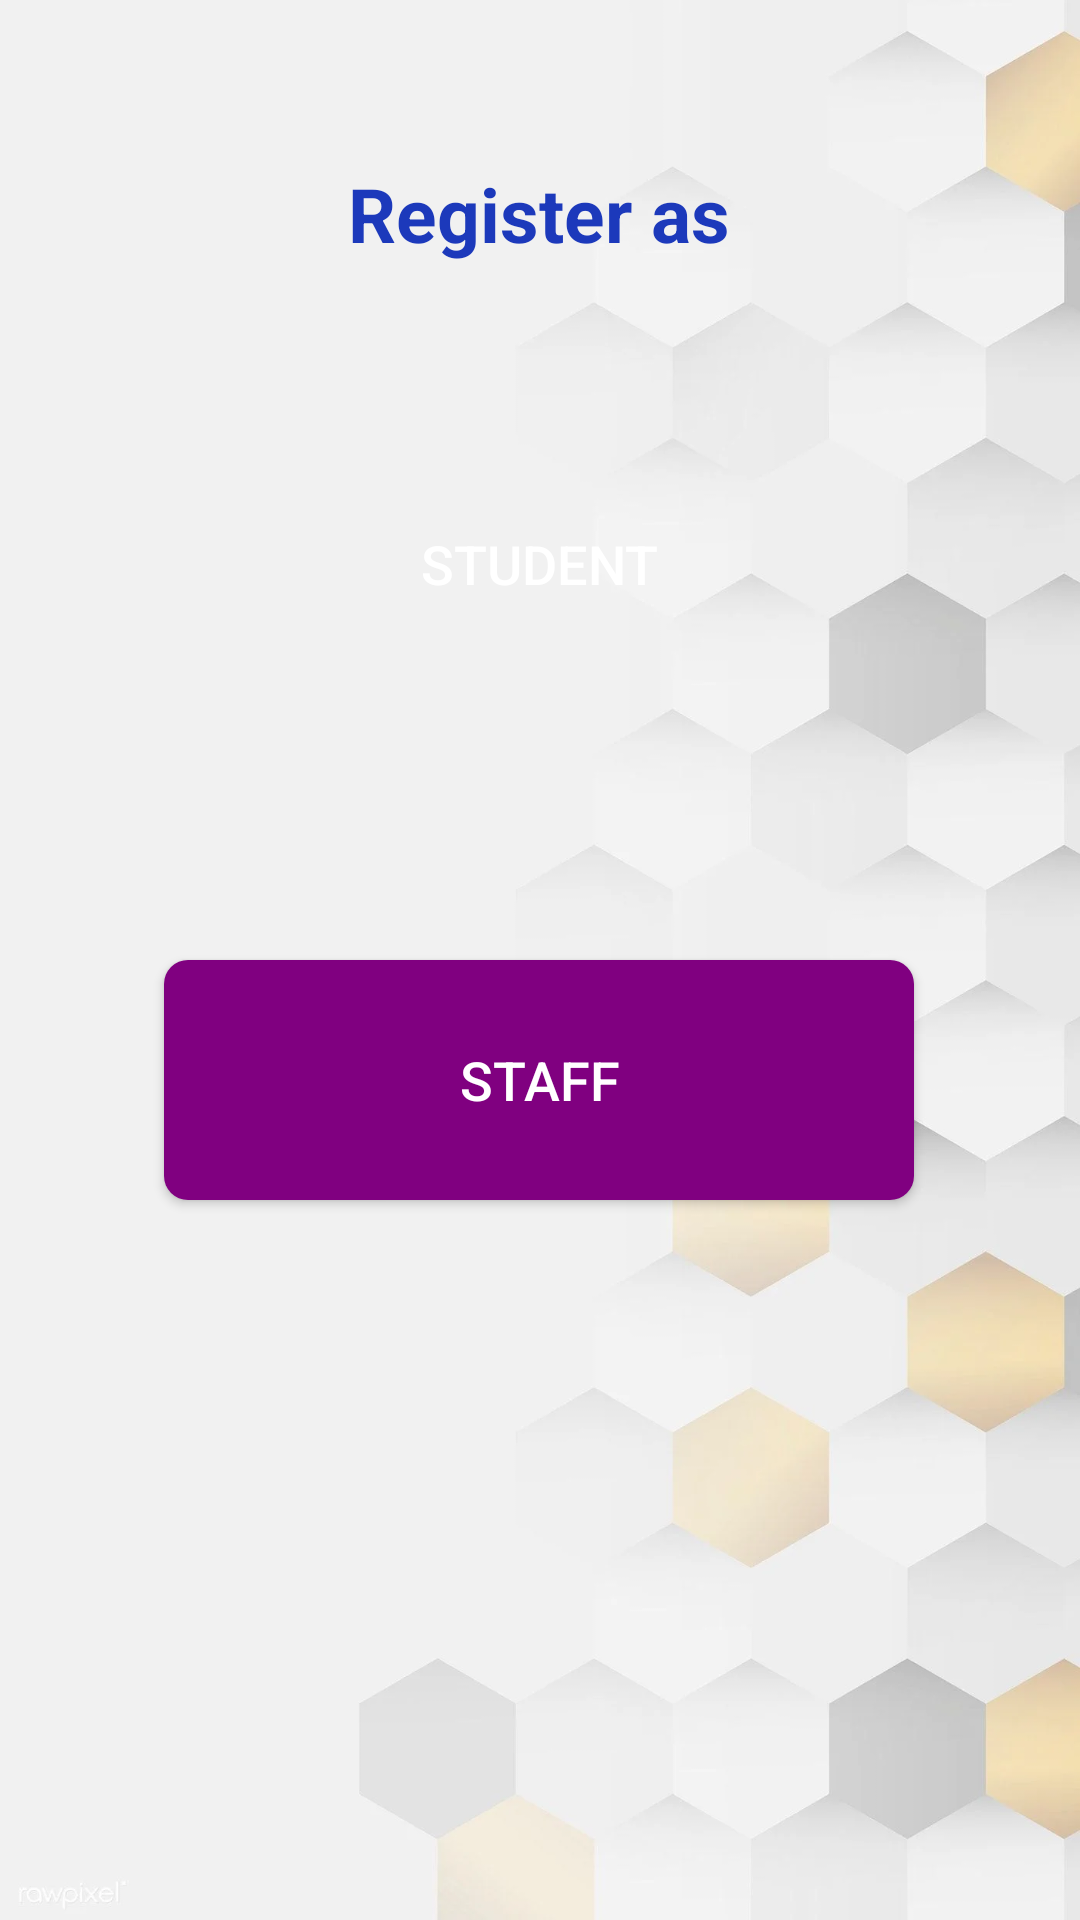

Produce the Android XML layout that renders to this screen, including the resource entries it uses.
<!-- AndroidManifest.xml: application theme Theme.CoviVacciCare1 -->
<!-- res/layout/activity_designation.xml -->
<?xml version="1.0" encoding="utf-8"?>
<androidx.constraintlayout.widget.ConstraintLayout
    xmlns:android="http://schemas.android.com/apk/res/android"
    xmlns:app="http://schemas.android.com/apk/res-auto"
    xmlns:tools="http://schemas.android.com/tools"
    android:layout_width="match_parent"
    android:layout_height="match_parent"
    android:background="@drawable/bg"
    tools:context=".MainActivity">


    <TextView
        android:id="@+id/text_welcome"
        android:layout_width="wrap_content"
        android:layout_height="wrap_content"
        android:layout_marginBottom="60dp"
        android:text="Register as"
        android:textColor="@color/colorPrimary"
        android:textSize="25dp"
        android:textStyle="bold"
        app:layout_constraintBottom_toTopOf="@+id/btn_student"
        app:layout_constraintEnd_toEndOf="parent"
        app:layout_constraintHorizontal_bias="0.498"
        app:layout_constraintStart_toStartOf="parent" />

    <Button
        android:id="@+id/btn_student"
        android:layout_width="250dp"
        android:layout_height="80dp"
        android:layout_centerInParent="true"
        android:layout_marginBottom="92dp"
        android:background="@drawable/backgroung_button"
        android:text="Student"
        android:textColor="@color/colorWhite"
        android:textSize="18sp"
        app:layout_constraintBottom_toTopOf="@+id/btn_staff"
        app:layout_constraintEnd_toEndOf="parent"
        app:layout_constraintHorizontal_bias="0.496"
        app:layout_constraintStart_toStartOf="parent" />

    <Button
        android:id="@+id/btn_staff"
        android:layout_width="250dp"
        android:layout_height="80dp"
        android:layout_centerInParent="true"
        android:layout_marginBottom="240dp"
        android:background="@drawable/backgroung_button2"
        android:text="staff"
        android:textColor="@color/colorWhite"
        android:textSize="18sp"
        app:layout_constraintBottom_toBottomOf="parent"
        app:layout_constraintEnd_toEndOf="parent"
        app:layout_constraintHorizontal_bias="0.496"
        app:layout_constraintStart_toStartOf="parent" />

</androidx.constraintlayout.widget.ConstraintLayout>
<!-- resources referenced by this layout -->
<resources>
  <color name="colorPrimary">#1c39bb</color>
  <color name="colorWhite">#FFFFFF</color>
  <!-- drawable backgroung_button2 (drawable) -->
  <?xml version="1.0" encoding="utf-8"?>
  <shape xmlns:android="http://schemas.android.com/apk/res/android"
      android:shape="rectangle">
      <solid android:color="#800080"/>
      <corners android:radius="8dp"/>
  
  </shape>
  <!-- drawable bg: png bitmap (drawable, 309808 bytes) -->
  <style name="Theme.CoviVacciCare1" parent="Theme.MaterialComponents.Light.NoActionBar">
          
  
          <item name="colorPrimaryVariant">@color/colorPrimary</item>
          <item name="colorOnPrimary">@color/white</item>
          
          <item name="colorSecondary">@color/teal_200</item>
          <item name="colorSecondaryVariant">@color/teal_700</item>
          <item name="colorOnSecondary">@color/black</item>
          
          <item name="android:statusBarColor" tools:targetApi="l">?attr/colorPrimaryVariant</item>
          
      </style>
  <color name="white">#FFFFFFFF</color>
  <color name="teal_200">#FF03DAC5</color>
  <color name="teal_700">#FF018786</color>
  <color name="black">#FF000000</color>
</resources>
